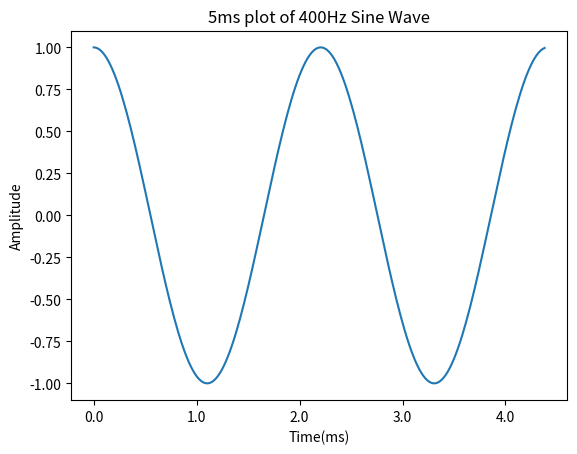

The script that saved this image: (Note: this script raises an exception after producing the figure.)
import numpy as np
from numpy.fft import fft, fftfreq
import matplotlib.pyplot as plt


results_dir = 'results/'
question1_file = '01_sinusoidal.png'
question2_file = '02_squareWave.png'
question3_file1 = '03_sineWaveFFT.png'
question3_file2 = '03_squareWaveFFT.png'


# Question 1: Generating sinusoids in Python
def generateSinusoidal(amplitude, sampling_rate_Hz, frequency_Hz, length_secs, phase_radians):
    # x = amplitude*np.sin(2*np.pi*frequency_Hz*length_secs+phase_radians)
    samples = int(sampling_rate_Hz * length_secs)
    sample_time = 1 / sampling_rate_Hz
    w = 2 * np.pi * frequency_Hz

    t = np.arange(0, (samples * sample_time) + sample_time, sample_time)
    x = amplitude*np.sin(w*t + phase_radians)

    # t = np.fromiter([sample_time/sampling_rate_Hz for sample_time in range(samples)], dtype=np.float)
    # x = [amplitude*np.sin((w*sample_time/sampling_rate_Hz)+phase_radians) for sample_time in range(samples)]

    return t, x


# Question 2: Combine Sinusoids to generate waveforms with complex spectra (10 sinusoidals)
def generateSquare(amplitude, sampling_rate_Hz, frequency_Hz, length_secs, phase_radians):
    iterations = 10
    t = np.zeros(int(sampling_rate_Hz*length_secs) + 1)
    sinusoids = np.zeros(len(t))
    # A Square wave is a summation of odd harmonics (1, 3, 5, 7, etc)
    for i in range(iterations):
        k = i+1
        interval = 2*i + 1
        harmonic = interval * frequency_Hz
        amp = amplitude * (4/(np.pi*(2*k-1)))
        t_samples, x = generateSinusoidal(amp, sampling_rate_Hz, harmonic, length_secs, phase_radians)
        t = t_samples
        sinusoids = np.add(sinusoids, x)

    return t, sinusoids


# Question 3: The FFT and its constituent parts are computed in this function.
def computeSpectrum(x, sample_rate_Hz):
    spectrum = fft(x) / x.shape[0]
    samples = spectrum.shape[-1]

    pos_samples = int(samples/2)
    time_step = 1/sample_rate_Hz

    # We're only interested in the real portion so we only return the positive values.
    f = fftfreq(samples, time_step)[:pos_samples]
    XAbs = np.abs(spectrum)[:pos_samples]
    XPhase = np.angle(spectrum)[:pos_samples]
    XRe = spectrum.real[:pos_samples]
    XIm = spectrum.imag[:pos_samples]

    return f, XAbs, XPhase, XRe, XIm


# Waveforms are printed for questions 1 and 2.
def plotWaveFunction(wave, sr, ms, title, save_file):

    # Set the tick marks to display milliseconds instead of samples.
    samples = int(sr / 1000 * ms)
    samples_per_ms = sr/1000
    x_ticks = [float(i) for i in range(int(np.ceil(samples / samples_per_ms)))]

    fig, ax = plt.subplots(1, 1)
    ax.set_title(title)
    ax.set_xlabel('Time(ms)')
    ax.set_ylabel('Amplitude')

    # There is a bug in set_xticklabels that requires an empty element at the beginning of a list to properly plot
    # custom labels.
    ax.set_xticklabels([''] + x_ticks)
    ax.plot((wave[:samples]))
    plt.savefig(save_file)
    plt.show()


# Plot FFT Data for Question 3
def plotFFTData(f, XAbs, XPhase, title, xlabel, ylabels, save_file):
    fig, axes = plt.subplots(2, sharex=True, gridspec_kw={'hspace': 0})
    fig.suptitle(title)
    axes[0].plot(f, XAbs)
    axes[0].set(xlabel=xlabel)
    axes[0].set(ylabel=ylabels[0])
    axes[1].plot(f, np.unwrap(XPhase))
    # axes[1].plot(f, XPhase)
    axes[1].set(xlabel=xlabel)
    axes[1].set(ylabel=ylabels[1])

    for ax in axes:
        ax.label_outer()

    plt.savefig(save_file)
    plt.show()


if __name__ == '__main__':
    amplitude = 1
    sampling_rate_Hz = 44100
    frequency_Hz = 400
    length_secs = 0.5
    phase_radians = np.pi/2

    # --------------------------------------
    # Question 1: Generate a 400Hz Sine Wave
    t, x_sine = generateSinusoidal(amplitude, sampling_rate_Hz, frequency_Hz, length_secs, phase_radians)

    # Plot the first 5ms of x
    title = '5ms plot of 400Hz Sine Wave'
    save_file = results_dir + question1_file
    plotWaveFunction(wave=x_sine, sr=sampling_rate_Hz, ms=5, title=title, save_file=save_file)

    # --------------------------------------
    # Question 2: Generate a 400Hz Square Wave
    phase_radians = 0
    t, x_square = generateSquare(amplitude, sampling_rate_Hz, frequency_Hz, length_secs, phase_radians)

    # Plot the first 5ms of x
    title = '5ms plot of 400Hz Square Wave'
    save_file = results_dir + question2_file
    plotWaveFunction(wave=x_square, sr=sampling_rate_Hz, ms=5, title=title, save_file=save_file)

    # --------------------------------------
    # Question 3: Fourier Transforms
    # Plot sine wave data
    title = 'Sine Wave Magnitude and Phase'
    xlabel = 'Frequency'
    ylabels = ['Magnitude (energy)', 'Phase (radians)']
    save_file = results_dir + question3_file1
    f, XAbs, XPhase, XRe, XIm = computeSpectrum(x_sine, sampling_rate_Hz)
    plotFFTData(f, XAbs, XPhase, title=title, xlabel=xlabel, ylabels=ylabels, save_file=save_file)

    # Plot square wave data
    title = 'Square Wave Magnitude and Phase'
    save_file = results_dir + question3_file2
    f, XAbs, XPhase, XRe, XIm = computeSpectrum(x_square, sampling_rate_Hz)
    plotFFTData(f, XAbs, XPhase, title=title, xlabel=xlabel, ylabels=ylabels, save_file=save_file)
